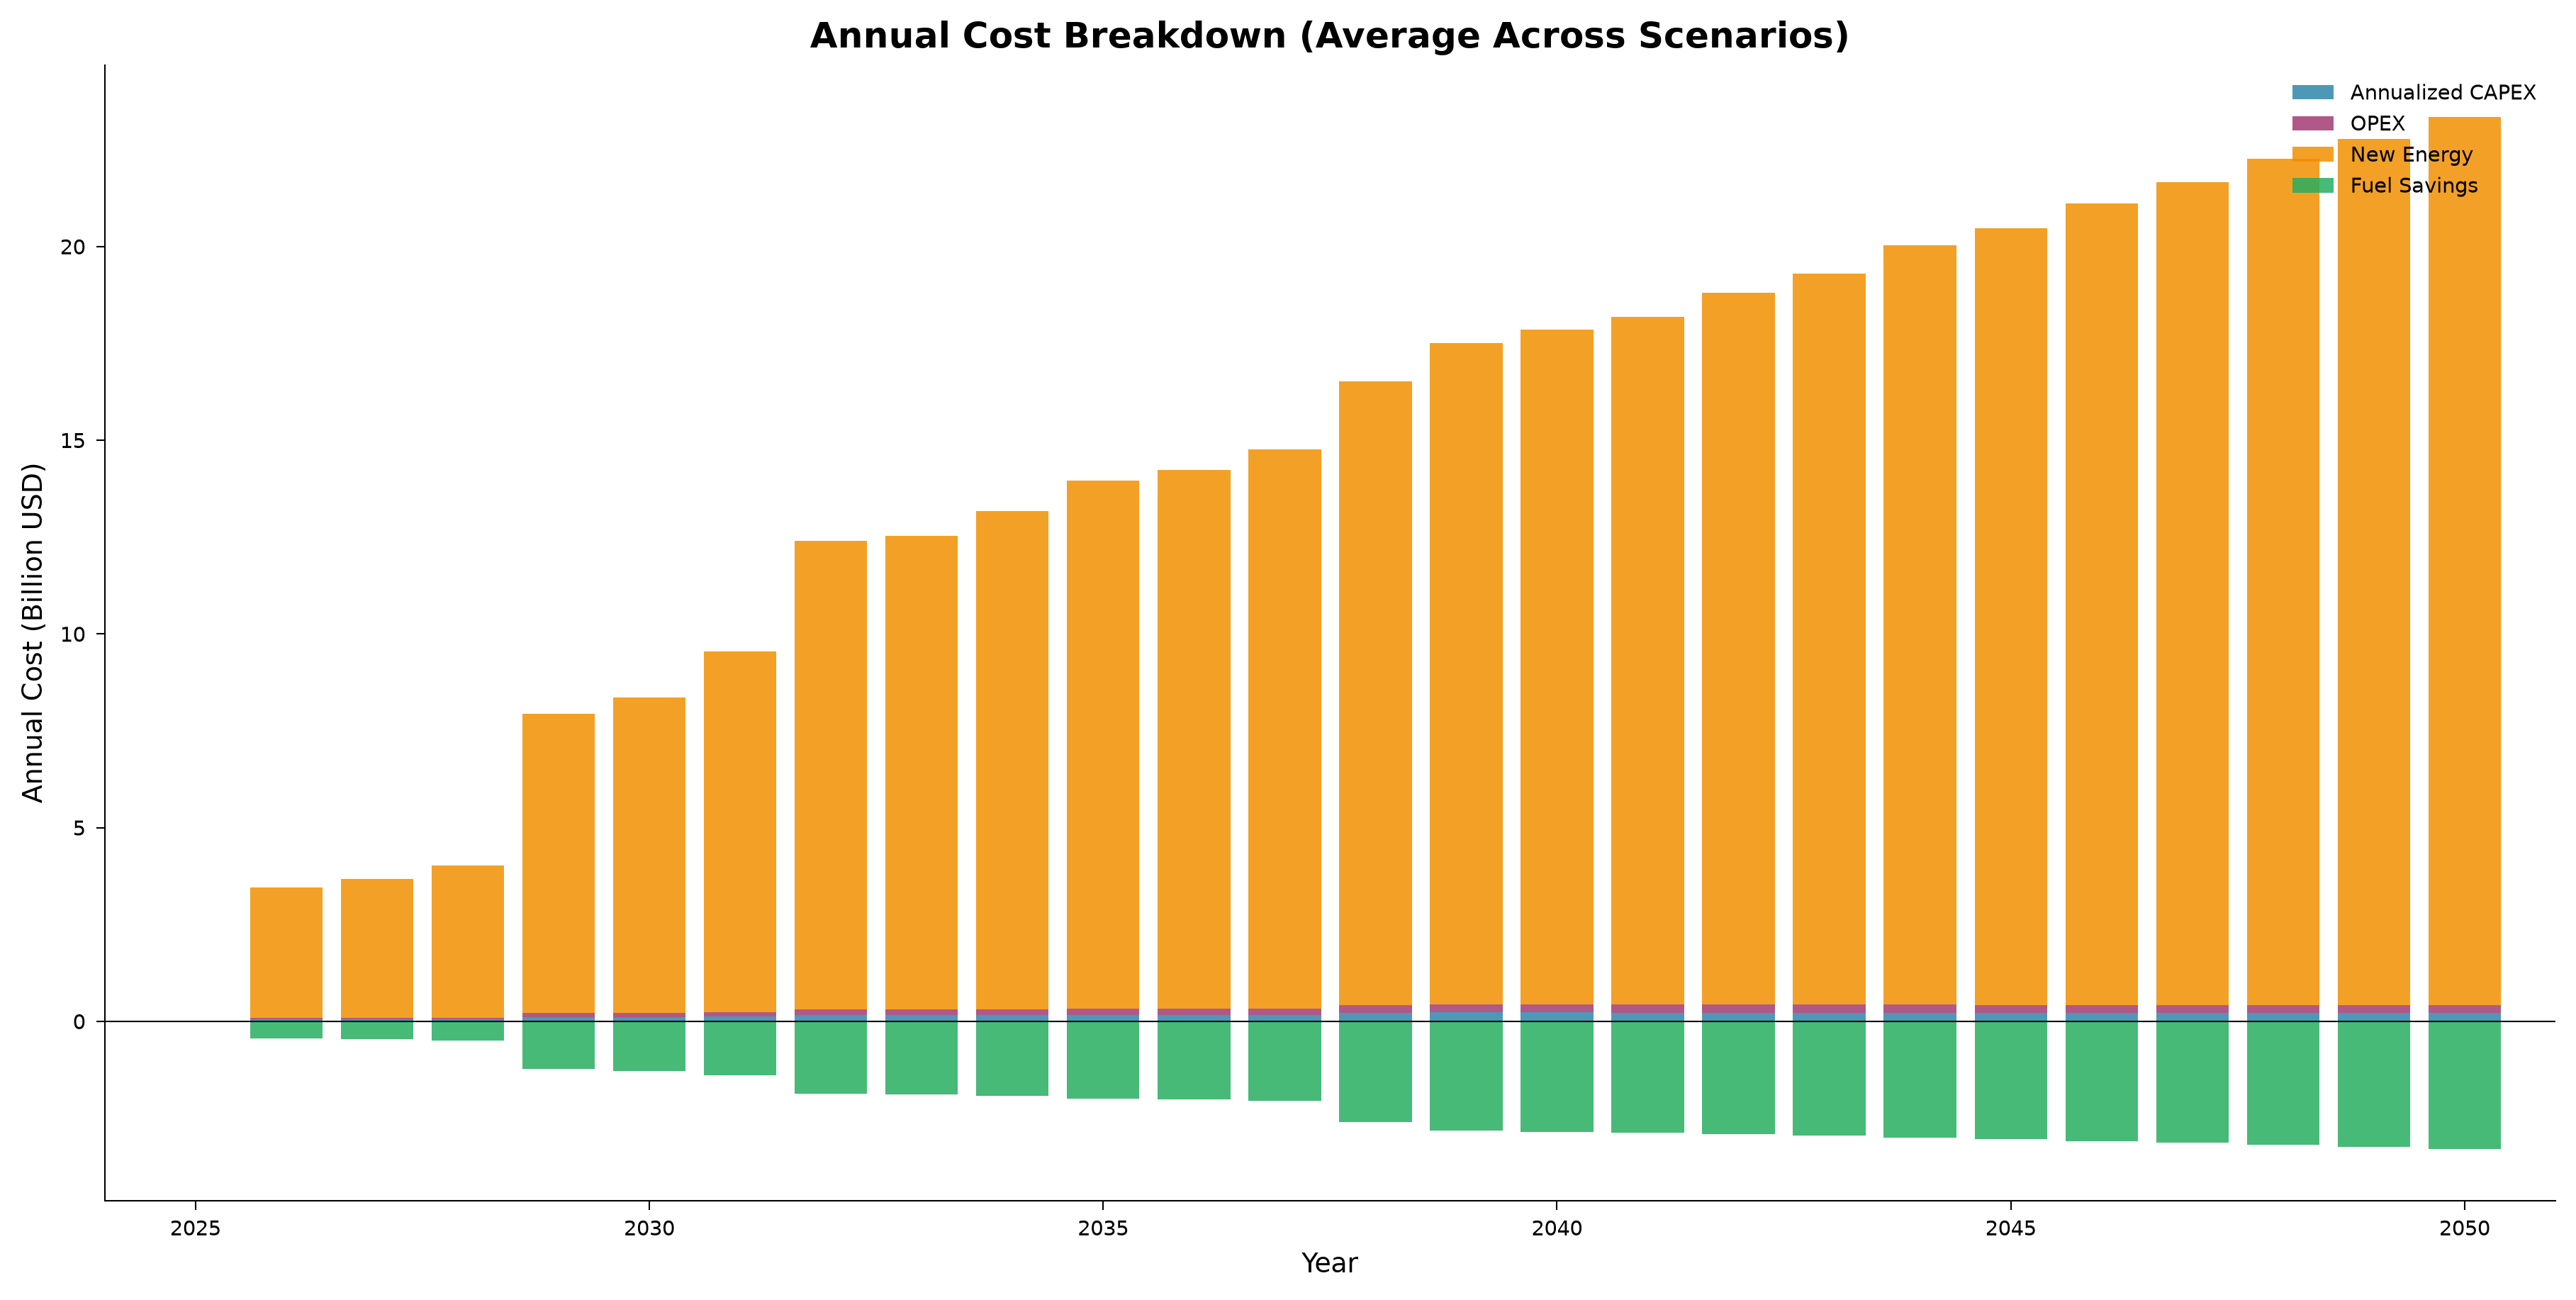

Source data for this figure (header and first rows):
year, category, value, unit, figure_type
2025, Annualized CAPEX, 0.0, billion_USD, stacked_bar
2026, Annualized CAPEX, 0.04497, billion_USD, stacked_bar
2027, Annualized CAPEX, 0.04624, billion_USD, stacked_bar
2028, Annualized CAPEX, 0.04859, billion_USD, stacked_bar
2029, Annualized CAPEX, 0.1102, billion_USD, stacked_bar
2030, Annualized CAPEX, 0.1094, billion_USD, stacked_bar
2031, Annualized CAPEX, 0.119, billion_USD, stacked_bar
2032, Annualized CAPEX, 0.1579, billion_USD, stacked_bar
2033, Annualized CAPEX, 0.1554, billion_USD, stacked_bar
2034, Annualized CAPEX, 0.1577, billion_USD, stacked_bar
2035, Annualized CAPEX, 0.1616, billion_USD, stacked_bar
2036, Annualized CAPEX, 0.16, billion_USD, stacked_bar
2037, Annualized CAPEX, 0.1606, billion_USD, stacked_bar
2038, Annualized CAPEX, 0.2112, billion_USD, stacked_bar
2039, Annualized CAPEX, 0.229, billion_USD, stacked_bar
2040, Annualized CAPEX, 0.2268, billion_USD, stacked_bar
2041, Annualized CAPEX, 0.2241, billion_USD, stacked_bar
2042, Annualized CAPEX, 0.2239, billion_USD, stacked_bar
2043, Annualized CAPEX, 0.2223, billion_USD, stacked_bar
2044, Annualized CAPEX, 0.2222, billion_USD, stacked_bar
2045, Annualized CAPEX, 0.2199, billion_USD, stacked_bar
2046, Annualized CAPEX, 0.2196, billion_USD, stacked_bar
2047, Annualized CAPEX, 0.2172, billion_USD, stacked_bar
2048, Annualized CAPEX, 0.2163, billion_USD, stacked_bar
2049, Annualized CAPEX, 0.216, billion_USD, stacked_bar
2050, Annualized CAPEX, 0.2159, billion_USD, stacked_bar
2025, OPEX, 0.0, billion_USD, stacked_bar
2026, OPEX, 0.0437, billion_USD, stacked_bar
2027, OPEX, 0.04502, billion_USD, stacked_bar
2028, OPEX, 0.04742, billion_USD, stacked_bar
2029, OPEX, 0.1091, billion_USD, stacked_bar
2030, OPEX, 0.1083, billion_USD, stacked_bar
2031, OPEX, 0.1179, billion_USD, stacked_bar
2032, OPEX, 0.1568, billion_USD, stacked_bar
2033, OPEX, 0.1543, billion_USD, stacked_bar
2034, OPEX, 0.1567, billion_USD, stacked_bar
2035, OPEX, 0.1605, billion_USD, stacked_bar
2036, OPEX, 0.159, billion_USD, stacked_bar
2037, OPEX, 0.1596, billion_USD, stacked_bar
2038, OPEX, 0.1977, billion_USD, stacked_bar
2039, OPEX, 0.2108, billion_USD, stacked_bar
2040, OPEX, 0.2089, billion_USD, stacked_bar
2041, OPEX, 0.2065, billion_USD, stacked_bar
2042, OPEX, 0.2066, billion_USD, stacked_bar
2043, OPEX, 0.2053, billion_USD, stacked_bar
2044, OPEX, 0.2055, billion_USD, stacked_bar
2045, OPEX, 0.2035, billion_USD, stacked_bar
2046, OPEX, 0.2036, billion_USD, stacked_bar
2047, OPEX, 0.2015, billion_USD, stacked_bar
2048, OPEX, 0.2005, billion_USD, stacked_bar
2049, OPEX, 0.1997, billion_USD, stacked_bar
2050, OPEX, 0.1992, billion_USD, stacked_bar
2025, New Energy, 0.0, billion_USD, stacked_bar
2026, New Energy, 3.365, billion_USD, stacked_bar
2027, New Energy, 3.581, billion_USD, stacked_bar
2028, New Energy, 3.935, billion_USD, stacked_bar
2029, New Energy, 7.723, billion_USD, stacked_bar
2030, New Energy, 8.145, billion_USD, stacked_bar
2031, New Energy, 9.317, billion_USD, stacked_bar
2032, New Energy, 12.09, billion_USD, stacked_bar
... 44 more rows
